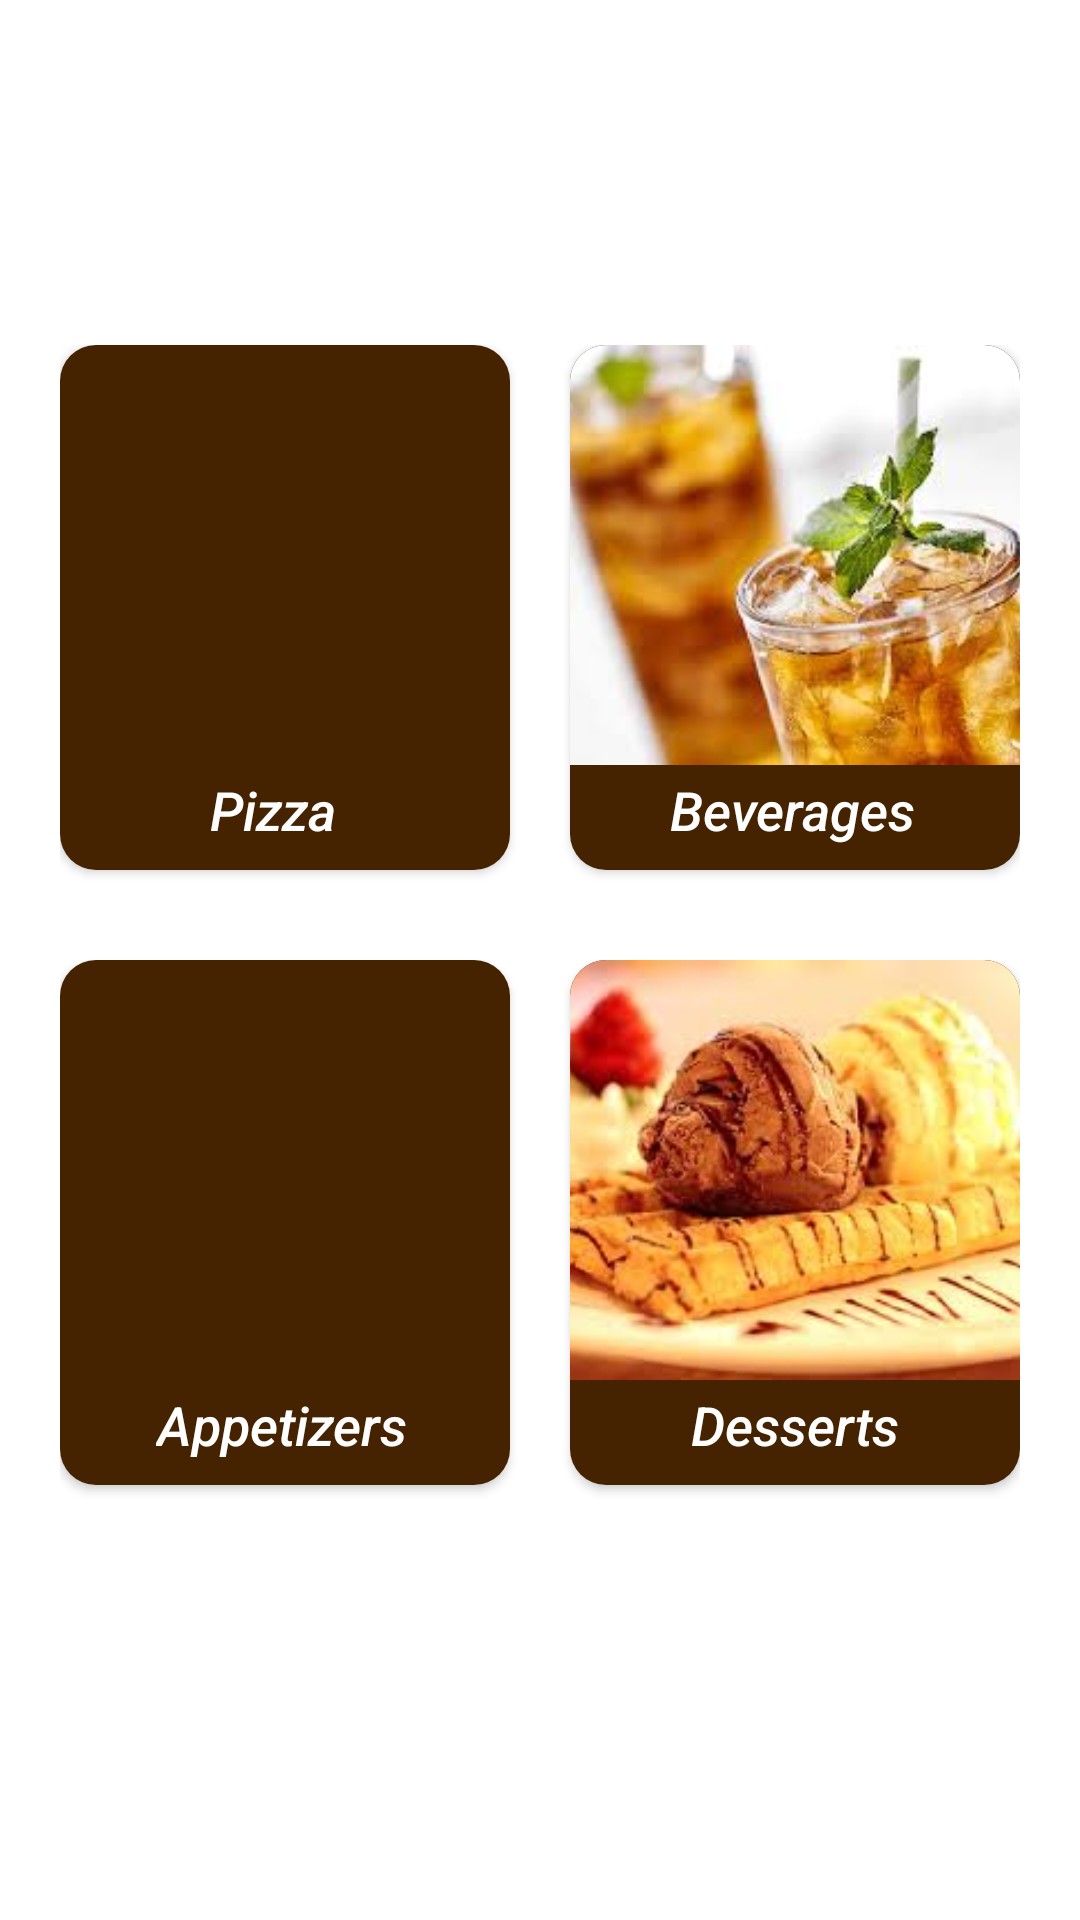

This screen was rendered from an Android layout file. Write that file and the resources it references.
<!-- AndroidManifest.xml: application theme Theme.FoodApp -->
<!-- res/layout/fragment_category.xml -->
<?xml version="1.0" encoding="utf-8"?>
<androidx.constraintlayout.widget.ConstraintLayout xmlns:android="http://schemas.android.com/apk/res/android"
    xmlns:app="http://schemas.android.com/apk/res-auto"
    xmlns:tools="http://schemas.android.com/tools"
    android:layout_width="match_parent"
    android:layout_height="match_parent"
    tools:context=".ui.fragments.CategoryFragment">

    <LinearLayout
        android:layout_width="wrap_content"
        android:layout_height="wrap_content"
        android:layout_marginHorizontal="40dp"
        android:gravity="center"
        android:orientation="vertical"
        app:layout_constraintBottom_toBottomOf="parent"
        app:layout_constraintEnd_toEndOf="parent"
        app:layout_constraintStart_toStartOf="parent"
        app:layout_constraintTop_toTopOf="parent">

                <LinearLayout
                    android:layout_width="match_parent"
                    android:layout_height="wrap_content"
                    android:orientation="horizontal">

                    <androidx.cardview.widget.CardView
                        android:id="@+id/pizza_card"
                        android:layout_width="150dp"
                        android:layout_height="175dp"
                        android:layout_marginBottom="30dp"
                        android:elevation="4dp"
                        app:cardCornerRadius="12dp">

                        <LinearLayout
                            android:layout_width="match_parent"
                            android:layout_height="match_parent"
                            android:orientation="vertical"
                            android:background = "@color/yellow_200">

                            <ImageView

                                android:layout_width="match_parent"
                                android:layout_height="140dp"
                                android:layout_gravity="center"
                                android:scaleType="centerCrop"
                                android:src="@drawable/pizza_card" />

                            <TextView

                                android:layout_width="wrap_content"
                                android:textSize="18dp"
                               android:gravity="center"
                                android:fontFamily="sans-serif-medium"
                                android:text="@string/pizza"
                                android:textColor="@color/white"
                                android:textStyle="italic"
                                android:layout_marginStart="50dp"
                                android:layout_height="@dimen/author_text_height"
                                android:singleLine="true" />

                        </LinearLayout>

                    </androidx.cardview.widget.CardView>

                    <androidx.cardview.widget.CardView
                        android:id="@+id/beverage_card"
                        android:layout_marginStart="20dp"
                        android:layout_width="150dp"
                        android:layout_height="175dp"
                        android:layout_marginBottom="30dp"
                        android:elevation="4dp"
                        app:cardCornerRadius="12dp">

                        <LinearLayout
                            android:layout_width="match_parent"
                            android:layout_height="match_parent"
                            android:orientation="vertical"
                            android:background = "@color/yellow_200">

                            <ImageView
                                android:layout_width="match_parent"
                                android:layout_height="140dp"
                                android:layout_gravity="center"
                                android:scaleType="centerCrop"
                                android:src="@drawable/beverage_card" />

                            <TextView

                                android:layout_width="wrap_content"
                                android:layout_height="@dimen/author_text_height"
                                android:layout_marginStart="33dp"
                                android:fontFamily="sans-serif-medium"
                                android:gravity="center"
                                android:singleLine="true"
                                android:text="@string/beverage"
                                android:textColor="@color/white"
                                android:textSize="18dp"
                                android:textStyle="italic" />

                        </LinearLayout>

                    </androidx.cardview.widget.CardView>

                </LinearLayout>
        <LinearLayout
            android:layout_width="match_parent"
            android:layout_height="wrap_content"
            android:orientation="horizontal">

            <androidx.cardview.widget.CardView
                android:id="@+id/appetizer_card"
                android:layout_width="150dp"
                android:layout_height="175dp"
                android:layout_marginBottom="30dp"
                android:elevation="4dp"
                app:cardCornerRadius="12dp">

                <LinearLayout
                    android:layout_width="match_parent"
                    android:layout_height="match_parent"
                    android:orientation="vertical"
                    android:background = "@color/yellow_200">

                    <ImageView
                        android:id="@+id/imageview"
                        android:layout_width="match_parent"
                        android:layout_height="140dp"
                        android:layout_gravity="center"
                        android:scaleType="centerCrop"
                        android:src="@drawable/pizza_card" />

                    <TextView

                        android:layout_width="wrap_content"
                        android:textSize="18dp"
                        android:gravity="center"
                        android:fontFamily="sans-serif-medium"
                        android:text="@string/appetizer"
                        android:textColor="@color/white"
                        android:textStyle="italic"
                        android:layout_marginStart="32dp"
                        android:layout_height="@dimen/author_text_height"
                        android:singleLine="true" />

                </LinearLayout>

            </androidx.cardview.widget.CardView>

            <androidx.cardview.widget.CardView
                android:id="@+id/dessert_card"
                android:layout_marginStart="20dp"
                android:layout_width="150dp"
                android:layout_height="175dp"
                android:layout_marginBottom="30dp"
                android:elevation="4dp"
                app:cardCornerRadius="12dp">

                <LinearLayout
                    android:layout_width="match_parent"
                    android:layout_height="match_parent"
                    android:orientation="vertical"
                    android:background = "@color/yellow_200">

                    <ImageView
                        android:layout_width="match_parent"
                        android:layout_height="140dp"
                        android:layout_gravity="center"
                        android:scaleType="centerCrop"
                        android:src="@drawable/dessert_card" />

                    <TextView

                        android:layout_width="wrap_content"
                        android:layout_height="@dimen/author_text_height"
                        android:layout_marginStart="40dp"
                        android:fontFamily="sans-serif-medium"
                        android:gravity="center"
                        android:singleLine="true"
                        android:text="@string/dessert"
                        android:textColor="@color/white"
                        android:textSize="18dp"
                        android:textStyle="italic" />

                </LinearLayout>

            </androidx.cardview.widget.CardView>

        </LinearLayout>

    </LinearLayout>
</androidx.constraintlayout.widget.ConstraintLayout>
<!-- resources referenced by this layout -->
<resources>
  <color name="white">#FFFFFFFF</color>
  <color name="yellow_200"> #452301</color>
  <dimen name="author_text_height">30dp</dimen>
  <!-- drawable beverage_card: jpeg bitmap (drawable, 7367 bytes) -->
  <!-- drawable dessert_card: jpg bitmap (drawable, 9378 bytes) -->
  <string name="appetizer">Appetizers</string>
  <string name="beverage">Beverages</string>
  <string name="dessert">Desserts</string>
  <string name="pizza">Pizza</string>
  <style name="Theme.FoodApp" parent="Theme.MaterialComponents.DayNight.DarkActionBar">
          <item name="colorPrimary">@color/brown_500</item>
          <item name="colorPrimaryVariant">@color/brown_500</item>
          <item name="colorOnPrimary">@color/white</item>
  
          
          <item name="colorSecondary">@color/yellow_200</item>
          <item name="colorSecondaryVariant">@color/brown_500</item>
          <item name="colorOnSecondary">@color/yellow_200</item>
          
          <item name="android:statusBarColor" tools:targetApi="l">?attr/colorPrimaryVariant</item>
          
      </style>
  <color name="brown_500"> #e38f19</color>
</resources>
